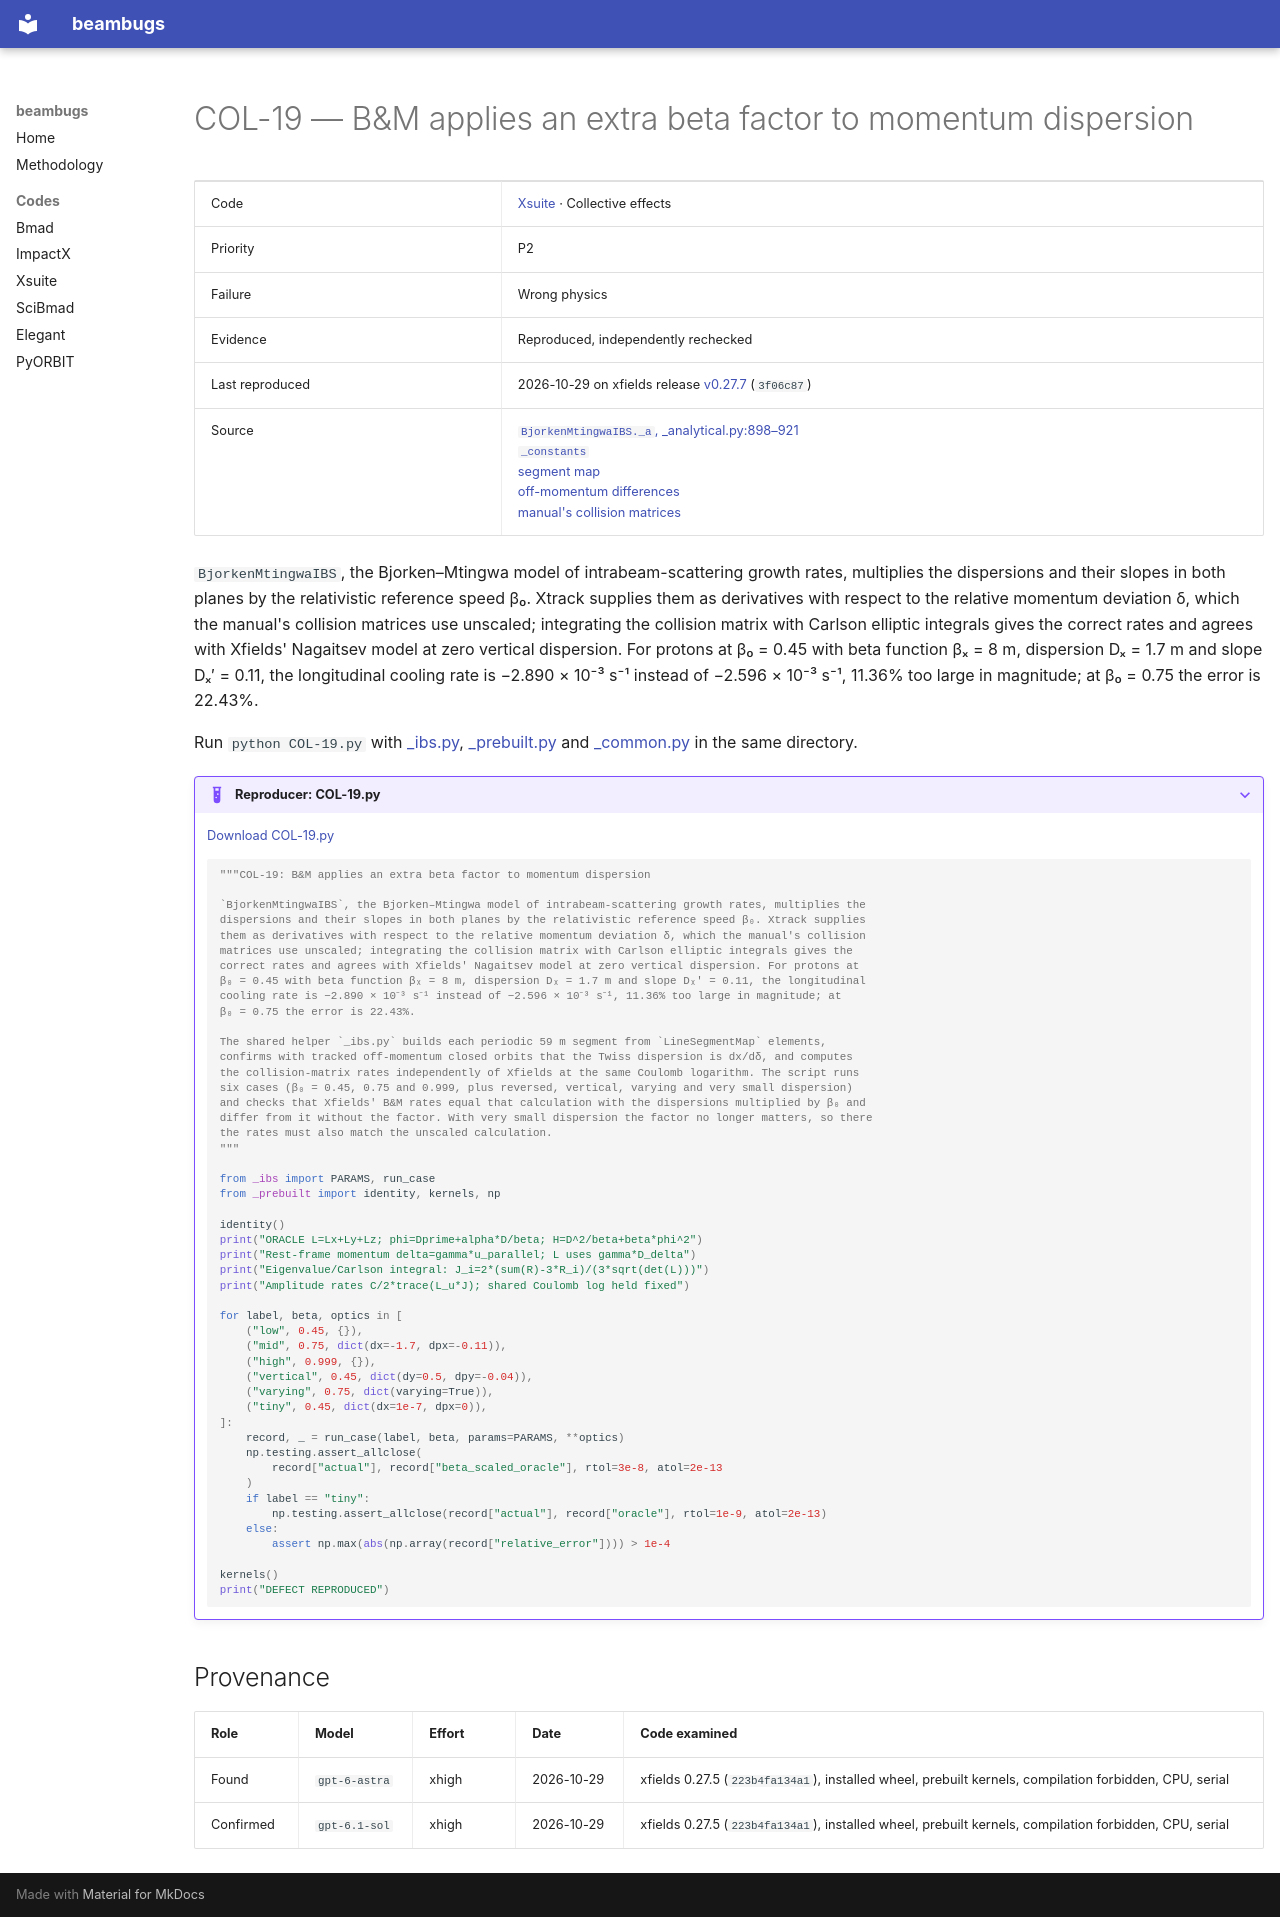

repository: nikitakuklev/beambugs · page: xsuite/COL-19/index.html · generator: mkdocs

---
title: "COL-19: B&M applies an extra beta factor to momentum dispersion"
hide:
  - toc
---

# COL-19 — B&M applies an extra beta factor to momentum dispersion

| | |
|---|---|
| Code | [Xsuite](../index.md) · Collective effects |
| Priority | P2 |
| Failure | Wrong physics |
| Evidence | Reproduced, independently rechecked |
| Last reproduced | 2026-10-29 on xfields release [v0.27.7](https://github.com/xsuite/xfields/tree/v0.27.7) (`3f06c87`) |
| Source | [`BjorkenMtingwaIBS._a`, _analytical.py:898–921](https://github.com/xsuite/xfields/blob/223b4fa134a1435be9b45ef21ae8903f96c5f685/xfields/ibs/_analytical.py#L898-L921)<br>[`_constants`](https://github.com/xsuite/xfields/blob/223b4fa134a1435be9b45ef21ae8903f96c5f685/xfields/ibs/_analytical.py#L1418-L1458)<br>[segment map](https://github.com/xsuite/xtrack/blob/ad5e808cdc5b9a881eac2f41e32a0b7d11cc7028/xtrack/beam_elements/elements_src/linesegmentmap.h#L44-L81)<br>[off-momentum differences](https://github.com/xsuite/xtrack/blob/ad5e808cdc5b9a881eac2f41e32a0b7d11cc7028/xtrack/twiss/chromatic_functions.py#L124-L135)<br>[manual's collision matrices](https://github.com/xsuite/xsuite/blob/e0913e0a18028b2fce06991aebed6150876124b3/docs/physics_manual/xfields.tex#L2637-L2700) |

`BjorkenMtingwaIBS`, the Bjorken–Mtingwa model of intrabeam-scattering growth rates, multiplies the dispersions and their slopes in both planes by the relativistic reference speed β₀. Xtrack supplies them as derivatives with respect to the relative momentum deviation δ, which the manual's collision matrices use unscaled; integrating the collision matrix with Carlson elliptic integrals gives the correct rates and agrees with Xfields' Nagaitsev model at zero vertical dispersion. For protons at β₀ = 0.45 with beta function βₓ = 8 m, dispersion Dₓ = 1.7 m and slope Dₓ′ = 0.11, the longitudinal cooling rate is −2.890 × 10⁻³ s⁻¹ instead of −2.596 × 10⁻³ s⁻¹, 11.36% too large in magnitude; at β₀ = 0.75 the error is 22.43%.

Run `python COL-19.py` with [_ibs.py](../helpers/_ibs.py), [_prebuilt.py](../helpers/_prebuilt.py) and [_common.py](../helpers/_common.py) in the same directory.

??? example "Reproducer: COL-19.py"

    [Download COL-19.py](COL-19.py)

    ```python
    """COL-19: B&M applies an extra beta factor to momentum dispersion

    `BjorkenMtingwaIBS`, the Bjorken–Mtingwa model of intrabeam-scattering growth rates, multiplies the
    dispersions and their slopes in both planes by the relativistic reference speed β₀. Xtrack supplies
    them as derivatives with respect to the relative momentum deviation δ, which the manual's collision
    matrices use unscaled; integrating the collision matrix with Carlson elliptic integrals gives the
    correct rates and agrees with Xfields' Nagaitsev model at zero vertical dispersion. For protons at
    β₀ = 0.45 with beta function βₓ = 8 m, dispersion Dₓ = 1.7 m and slope Dₓ′ = 0.11, the longitudinal
    cooling rate is −2.890 × 10⁻³ s⁻¹ instead of −2.596 × 10⁻³ s⁻¹, 11.36% too large in magnitude; at
    β₀ = 0.75 the error is 22.43%.

    The shared helper `_ibs.py` builds each periodic 59 m segment from `LineSegmentMap` elements,
    confirms with tracked off-momentum closed orbits that the Twiss dispersion is dx/dδ, and computes
    the collision-matrix rates independently of Xfields at the same Coulomb logarithm. The script runs
    six cases (β₀ = 0.45, 0.75 and 0.999, plus reversed, vertical, varying and very small dispersion)
    and checks that Xfields' B&M rates equal that calculation with the dispersions multiplied by β₀ and
    differ from it without the factor. With very small dispersion the factor no longer matters, so there
    the rates must also match the unscaled calculation.
    """

    from _ibs import PARAMS, run_case
    from _prebuilt import identity, kernels, np

    identity()
    print("ORACLE L=Lx+Ly+Lz; phi=Dprime+alpha*D/beta; H=D^2/beta+beta*phi^2")
    print("Rest-frame momentum delta=gamma*u_parallel; L uses gamma*D_delta")
    print("Eigenvalue/Carlson integral: J_i=2*(sum(R)-3*R_i)/(3*sqrt(det(L)))")
    print("Amplitude rates C/2*trace(L_u*J); shared Coulomb log held fixed")

    for label, beta, optics in [
        ("low", 0.45, {}),
        ("mid", 0.75, dict(dx=-1.7, dpx=-0.11)),
        ("high", 0.999, {}),
        ("vertical", 0.45, dict(dy=0.5, dpy=-0.04)),
        ("varying", 0.75, dict(varying=True)),
        ("tiny", 0.45, dict(dx=1e-7, dpx=0)),
    ]:
        record, _ = run_case(label, beta, params=PARAMS, **optics)
        np.testing.assert_allclose(
            record["actual"], record["beta_scaled_oracle"], rtol=3e-8, atol=2e-13
        )
        if label == "tiny":
            np.testing.assert_allclose(record["actual"], record["oracle"], rtol=1e-9, atol=2e-13)
        else:
            assert np.max(abs(np.array(record["relative_error"]))) > 1e-4

    kernels()
    print("DEFECT REPRODUCED")

    ```

## Provenance

| Role | Model | Effort | Date | Code examined |
|---|---|---|---|---|
| Found | <span class="bb-nowrap">`gpt-6-astra`</span> | xhigh | <span class="bb-nowrap">2026-10-29</span> | xfields 0.27.5 (`223b4fa134a1`), installed wheel, prebuilt kernels, compilation forbidden, CPU, serial |
| Confirmed | <span class="bb-nowrap">`gpt-6.1-sol`</span> | xhigh | <span class="bb-nowrap">2026-10-29</span> | xfields 0.27.5 (`223b4fa134a1`), installed wheel, prebuilt kernels, compilation forbidden, CPU, serial |
